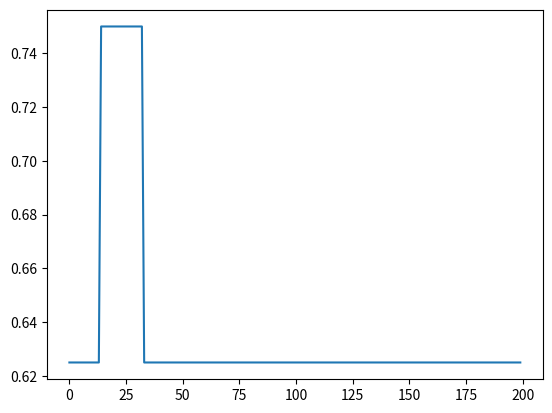

Here is the Python script that generated this plot:
import numpy as np
import matplotlib.pyplot as plt

# load the data into a array
Input = np.array([[0, 0, 1],
                  [0, 1, 0],
                  [1, 0, 1],
                  [1, 1, 0],
                  [1, 1, 1],
                  [1, 0, 0],
                  [0, 1, 1],
                  [0, 0, 0]])
# correct answer
expectedOutput = np.array([0, 1, 1, 0, 0, 1, 1, 0])
# initialize the weight and range is (-1,1)
W = (np.random.random(3) - 0.5) * 2
# W = np.array([0,0,0])
# learning rate
lr = 0.01
# initialize the output
Output = 0
# initialize the epochs
epochs = 0
# count the number of loops
i = 0
# count how many errors show
error = 0
# list for drawing image
List = []
# backup for accuracy
m = 0

backup = []

for steps in range(200 * 8):

    Output = np.dot(Input[i], W)
    #
    # if Output > 0:
    #     Output = 1
    # else:
    #     Output = 0

    # W = W + lr * ((expectedOutput[i] - Output) * Input[i])

    if Output < expectedOutput[i]:
        for d in range(3):
            if Input[i][d] == 1:
                W[d] = W[d] + lr * ((expectedOutput[i] - Output) * Input[i][d])
            else:
                W[d] = W[d] - lr * ((expectedOutput[i] - Output) * Input[i][d])
    if Output > expectedOutput[i]:
        for g in range(3):

            if Input[i][g] == 1:
                W[g] = W[g] - lr * ((Output - expectedOutput[i]) * Input[i][g])
            else:
                W[g] = W[g] + lr * ((Output - expectedOutput[i]) * Input[i][g])

    i = i + 1
    if i == 8:
        i = 0
        epochs = epochs + 1

        print(epochs)

        Output = np.dot(Input, W)
        for z in range(8):
            if Output[z] <= 0:
                Output[z] = 0
            else:
                Output[z] = 1

        j = 0
        for k in range(8):
            if Output[k] == expectedOutput[k]:
                j = j + 1
                m = j / 8
        List.append(m)
        print(m)
        print(W)
        print("------------------")

plt.plot(List)
plt.show()
